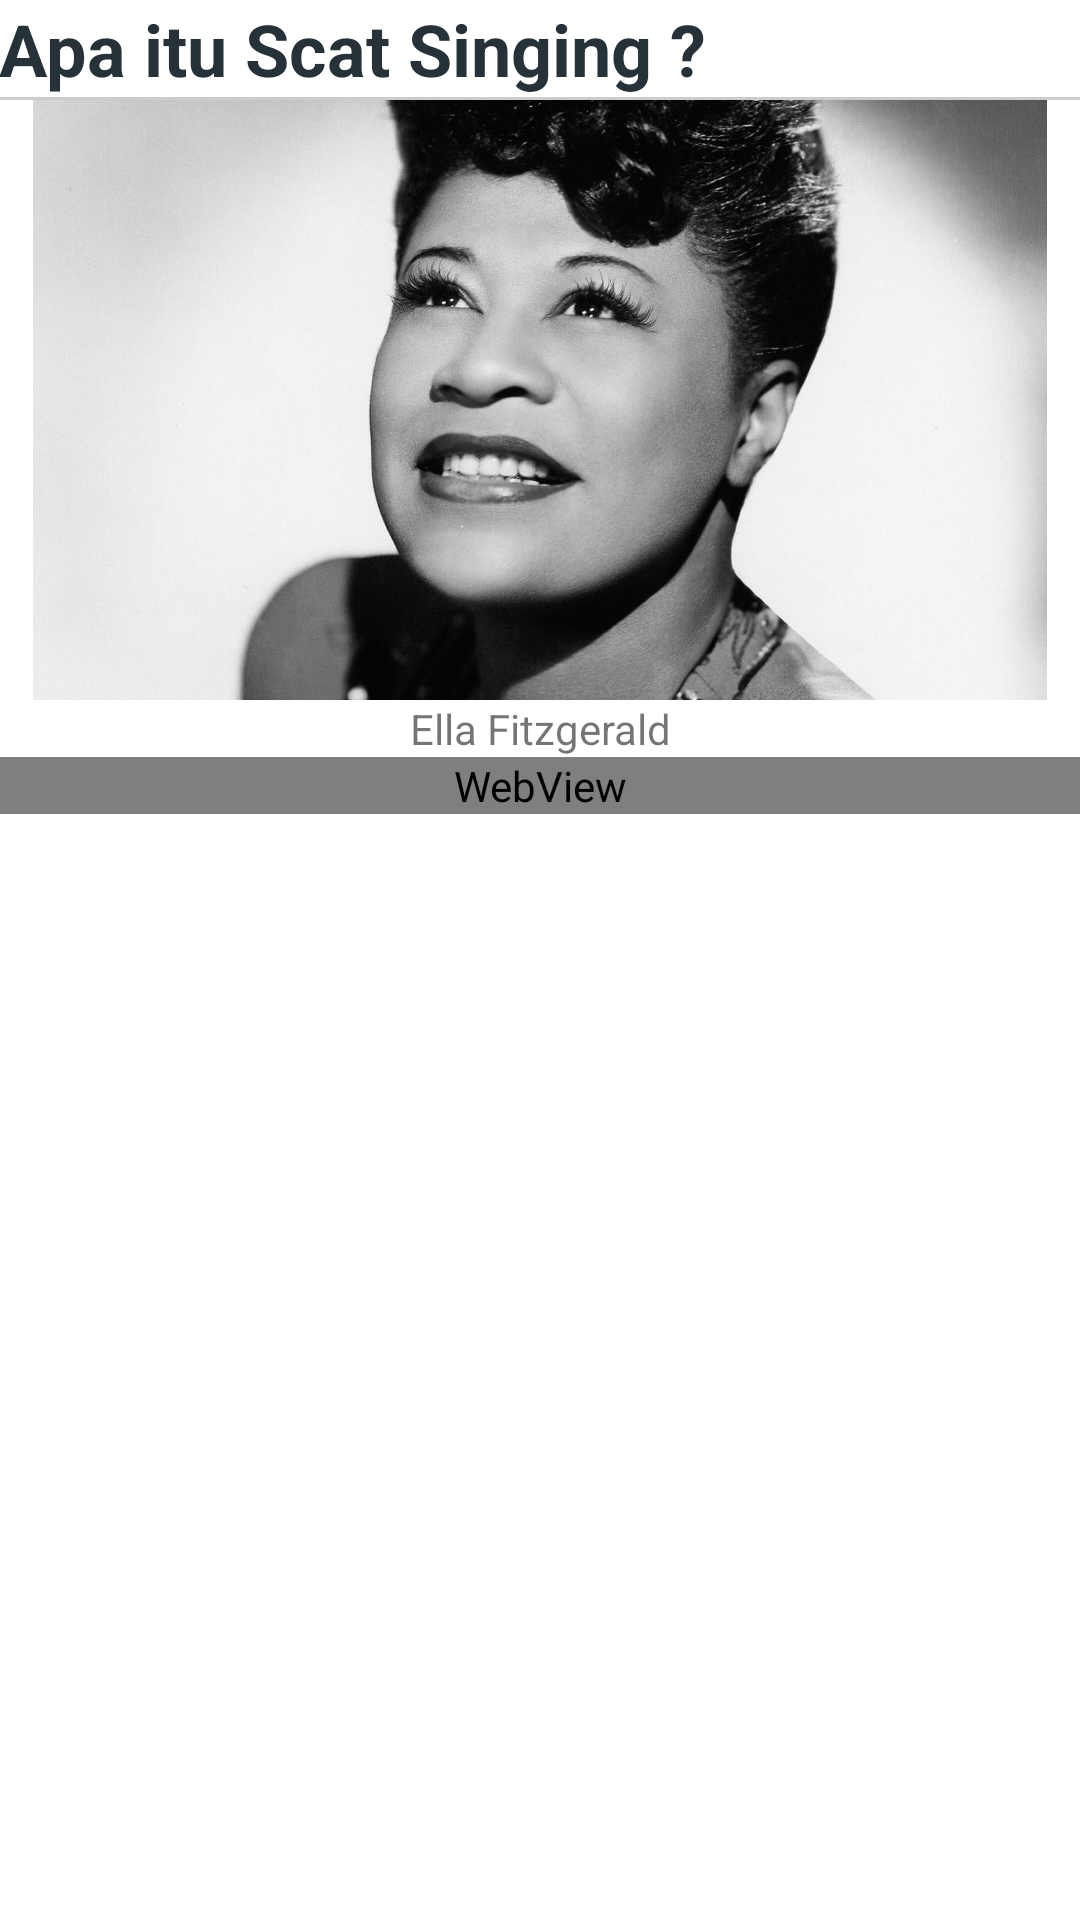

Android layout source for this screen:
<!-- AndroidManifest.xml: application theme AppTheme -->
<!-- res/layout/fragment_theory_definition.xml -->
<?xml version="1.0" encoding="utf-8"?>
<androidx.coordinatorlayout.widget.CoordinatorLayout xmlns:android="http://schemas.android.com/apk/res/android"
    xmlns:app="http://schemas.android.com/apk/res-auto"
    android:layout_width="match_parent"
    android:layout_height="match_parent"
    android:background="@android:color/white"
    android:orientation="vertical">

    <androidx.core.widget.NestedScrollView
        android:id="@+id/nested_scroll_view"
        android:layout_width="match_parent"
        android:layout_height="wrap_content"
        android:background="@android:color/white"
        android:clipToPadding="false"
        android:fitsSystemWindows="true"
        android:scrollbars="none"
        android:scrollingCache="true"
        app:layout_behavior="@string/appbar_scrolling_view_behavior">

        <LinearLayout
            android:layout_width="match_parent"
            android:layout_height="wrap_content"
            android:orientation="vertical">

            <LinearLayout
                android:layout_width="match_parent"
                android:layout_height="match_parent"
                android:orientation="vertical"
                android:padding="@dimen/spacing_large">

                <TextView
                    android:layout_width="match_parent"
                    android:layout_height="wrap_content"
                    android:text="Apa itu Scat Singing ?"
                    android:textAppearance="@style/TextAppearance.AppCompat.Headline"
                    android:textColor="@color/grey_90"
                    android:textStyle="bold" />

                <View
                    android:layout_width="match_parent"
                    android:layout_height="1dp"
                    android:layout_marginBottom="@dimen/spacing_large"
                    android:layout_marginTop="@dimen/spacing_large"
                    android:background="@color/grey_20" />

                <ImageView
                    android:layout_gravity="center"
                    android:id="@+id/imageView"
                    android:layout_width="400dp"
                    android:layout_height="200dp"
                    app:srcCompat="@drawable/ella" />

                <TextView
                    android:textAlignment="center"
                    android:id="@+id/textView"
                    android:layout_width="match_parent"
                    android:layout_height="wrap_content"
                    android:text="Ella Fitzgerald" />

                <WebView
                    android:id="@+id/definition"
                    android:layout_width="match_parent"
                    android:layout_height="match_parent" />

            </LinearLayout>

            <View
                android:layout_width="0dp"
                android:layout_height="@dimen/spacing_large" />

        </LinearLayout>

    </androidx.core.widget.NestedScrollView>

</androidx.coordinatorlayout.widget.CoordinatorLayout>
<!-- resources referenced by this layout -->
<resources>
  <color name="grey_20">#cccccc</color>
  <color name="grey_90">#263238</color>
  <!-- drawable ella: jpg bitmap (drawable, 293084 bytes) -->
  <style name="AppTheme" parent="Theme.AppCompat.Light.DarkActionBar">
          
          <item name="colorPrimary">@color/colorPrimary</item>
          <item name="colorPrimaryDark">@color/colorPrimaryDark</item>
          <item name="colorAccent">@color/colorAccent</item>
      </style>
  <color name="colorPrimary">#455A64</color>
  <color name="colorPrimaryDark">#263238</color>
  <color name="colorAccent">#FF4081</color>
</resources>
